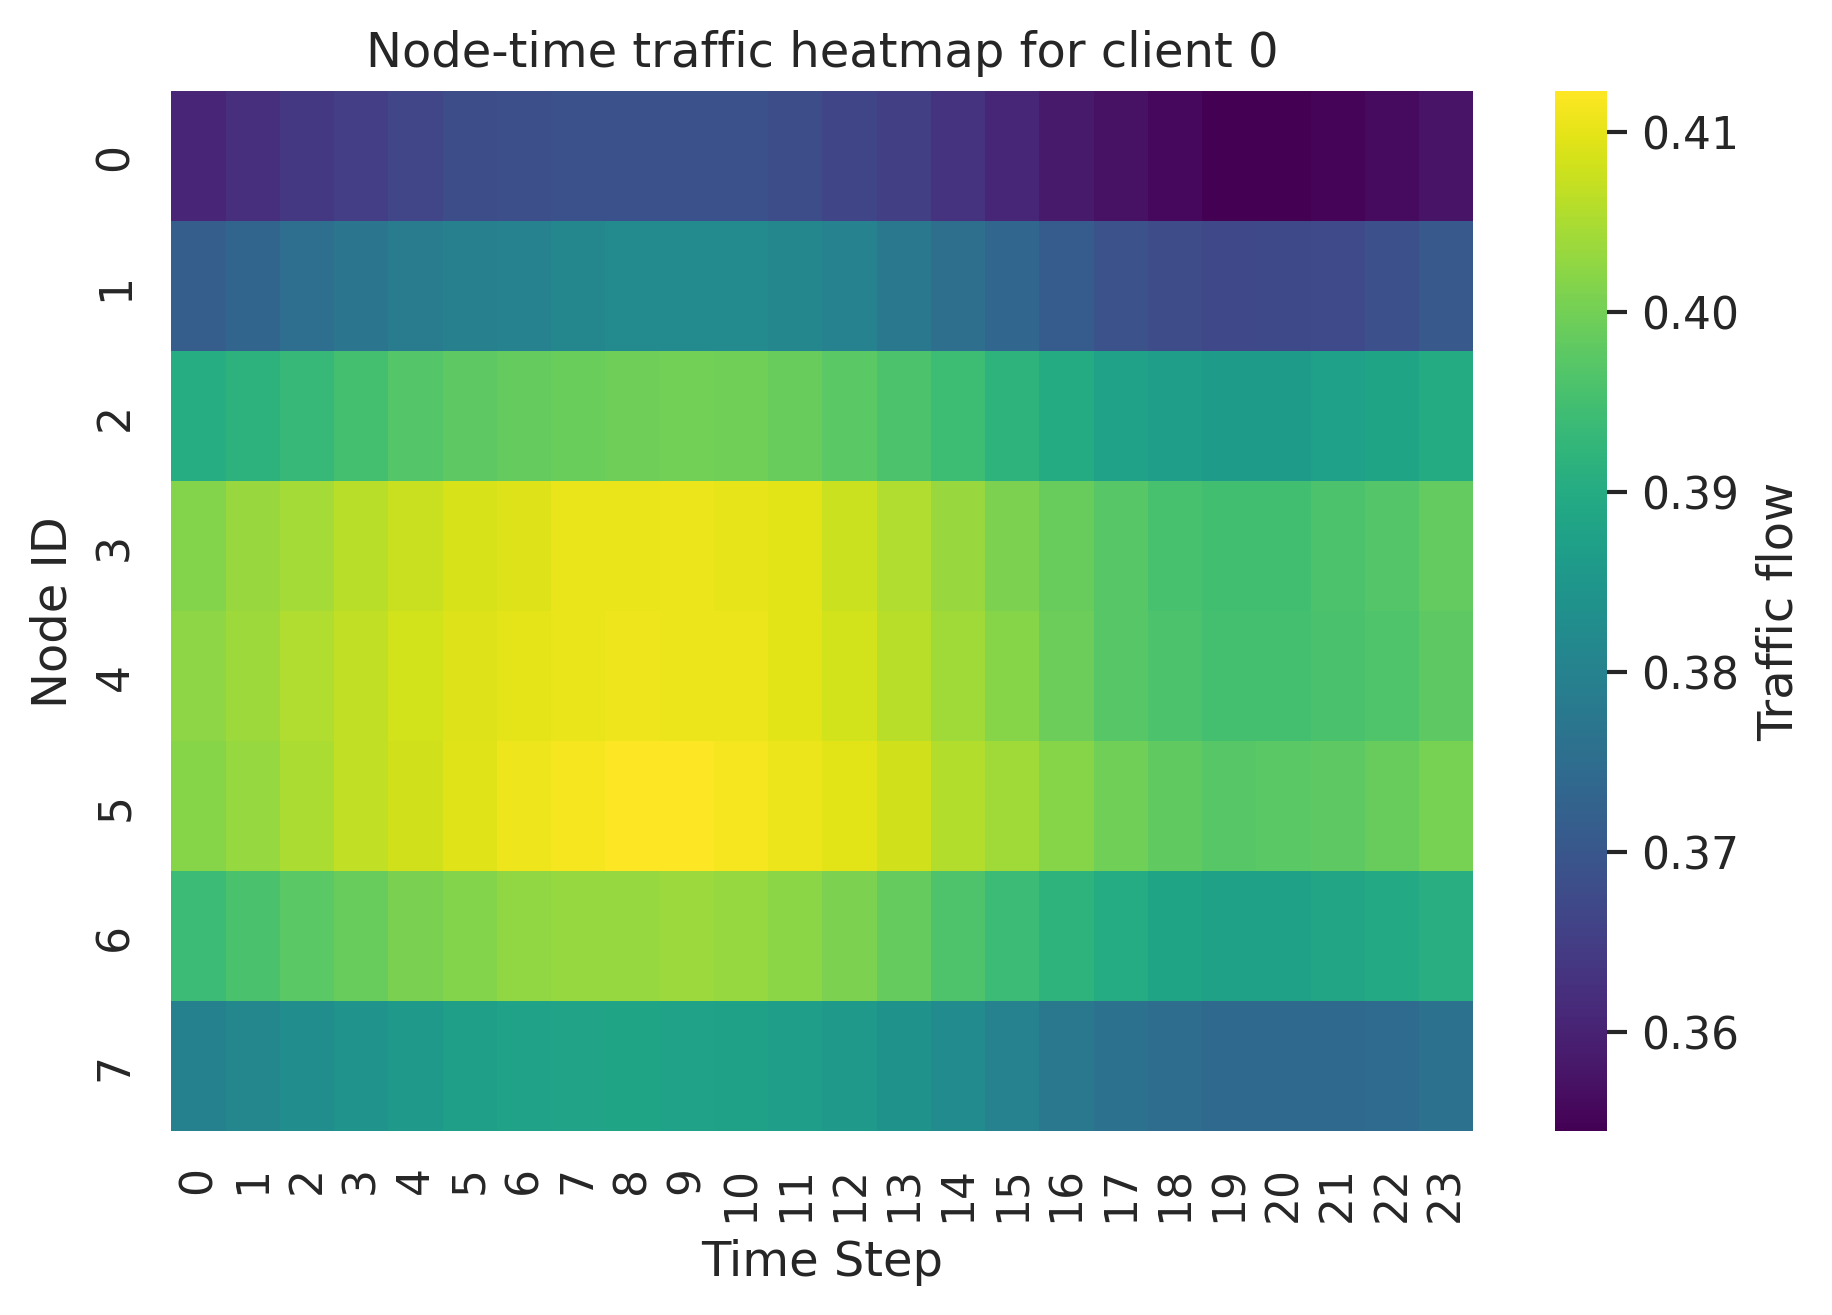

Values plotted in this chart, from the file beside it:
client_id, node_id, time_step, traffic_flow
0, 0, 0, 0.3605
0, 0, 1, 0.3623
0, 0, 2, 0.3638
0, 0, 3, 0.365
0, 0, 4, 0.3666
0, 0, 5, 0.368
0, 0, 6, 0.3684
0, 0, 7, 0.3689
0, 0, 8, 0.3688
0, 0, 9, 0.3688
0, 0, 10, 0.3689
0, 0, 11, 0.3679
0, 0, 12, 0.3664
0, 0, 13, 0.3653
0, 0, 14, 0.363
0, 0, 15, 0.3607
0, 0, 16, 0.3585
0, 0, 17, 0.357
0, 0, 18, 0.3557
0, 0, 19, 0.3546
0, 0, 20, 0.3545
0, 0, 21, 0.3551
0, 0, 22, 0.3561
0, 0, 23, 0.3576
0, 1, 0, 0.3716
0, 1, 1, 0.3732
0, 1, 2, 0.3751
0, 1, 3, 0.377
0, 1, 4, 0.3783
0, 1, 5, 0.3795
0, 1, 6, 0.38
0, 1, 7, 0.3813
0, 1, 8, 0.3818
0, 1, 9, 0.3819
0, 1, 10, 0.3819
0, 1, 11, 0.3811
0, 1, 12, 0.3799
0, 1, 13, 0.3775
0, 1, 14, 0.3754
0, 1, 15, 0.3733
0, 1, 16, 0.371
0, 1, 17, 0.3691
0, 1, 18, 0.3678
0, 1, 19, 0.367
0, 1, 20, 0.3673
0, 1, 21, 0.3675
0, 1, 22, 0.3687
0, 1, 23, 0.3704
0, 2, 0, 0.3903
0, 2, 1, 0.3917
0, 2, 2, 0.3932
0, 2, 3, 0.395
0, 2, 4, 0.3968
0, 2, 5, 0.398
0, 2, 6, 0.3987
0, 2, 7, 0.3991
0, 2, 8, 0.3995
0, 2, 9, 0.3999
0, 2, 10, 0.3998
0, 2, 11, 0.3989
... 900 more rows
